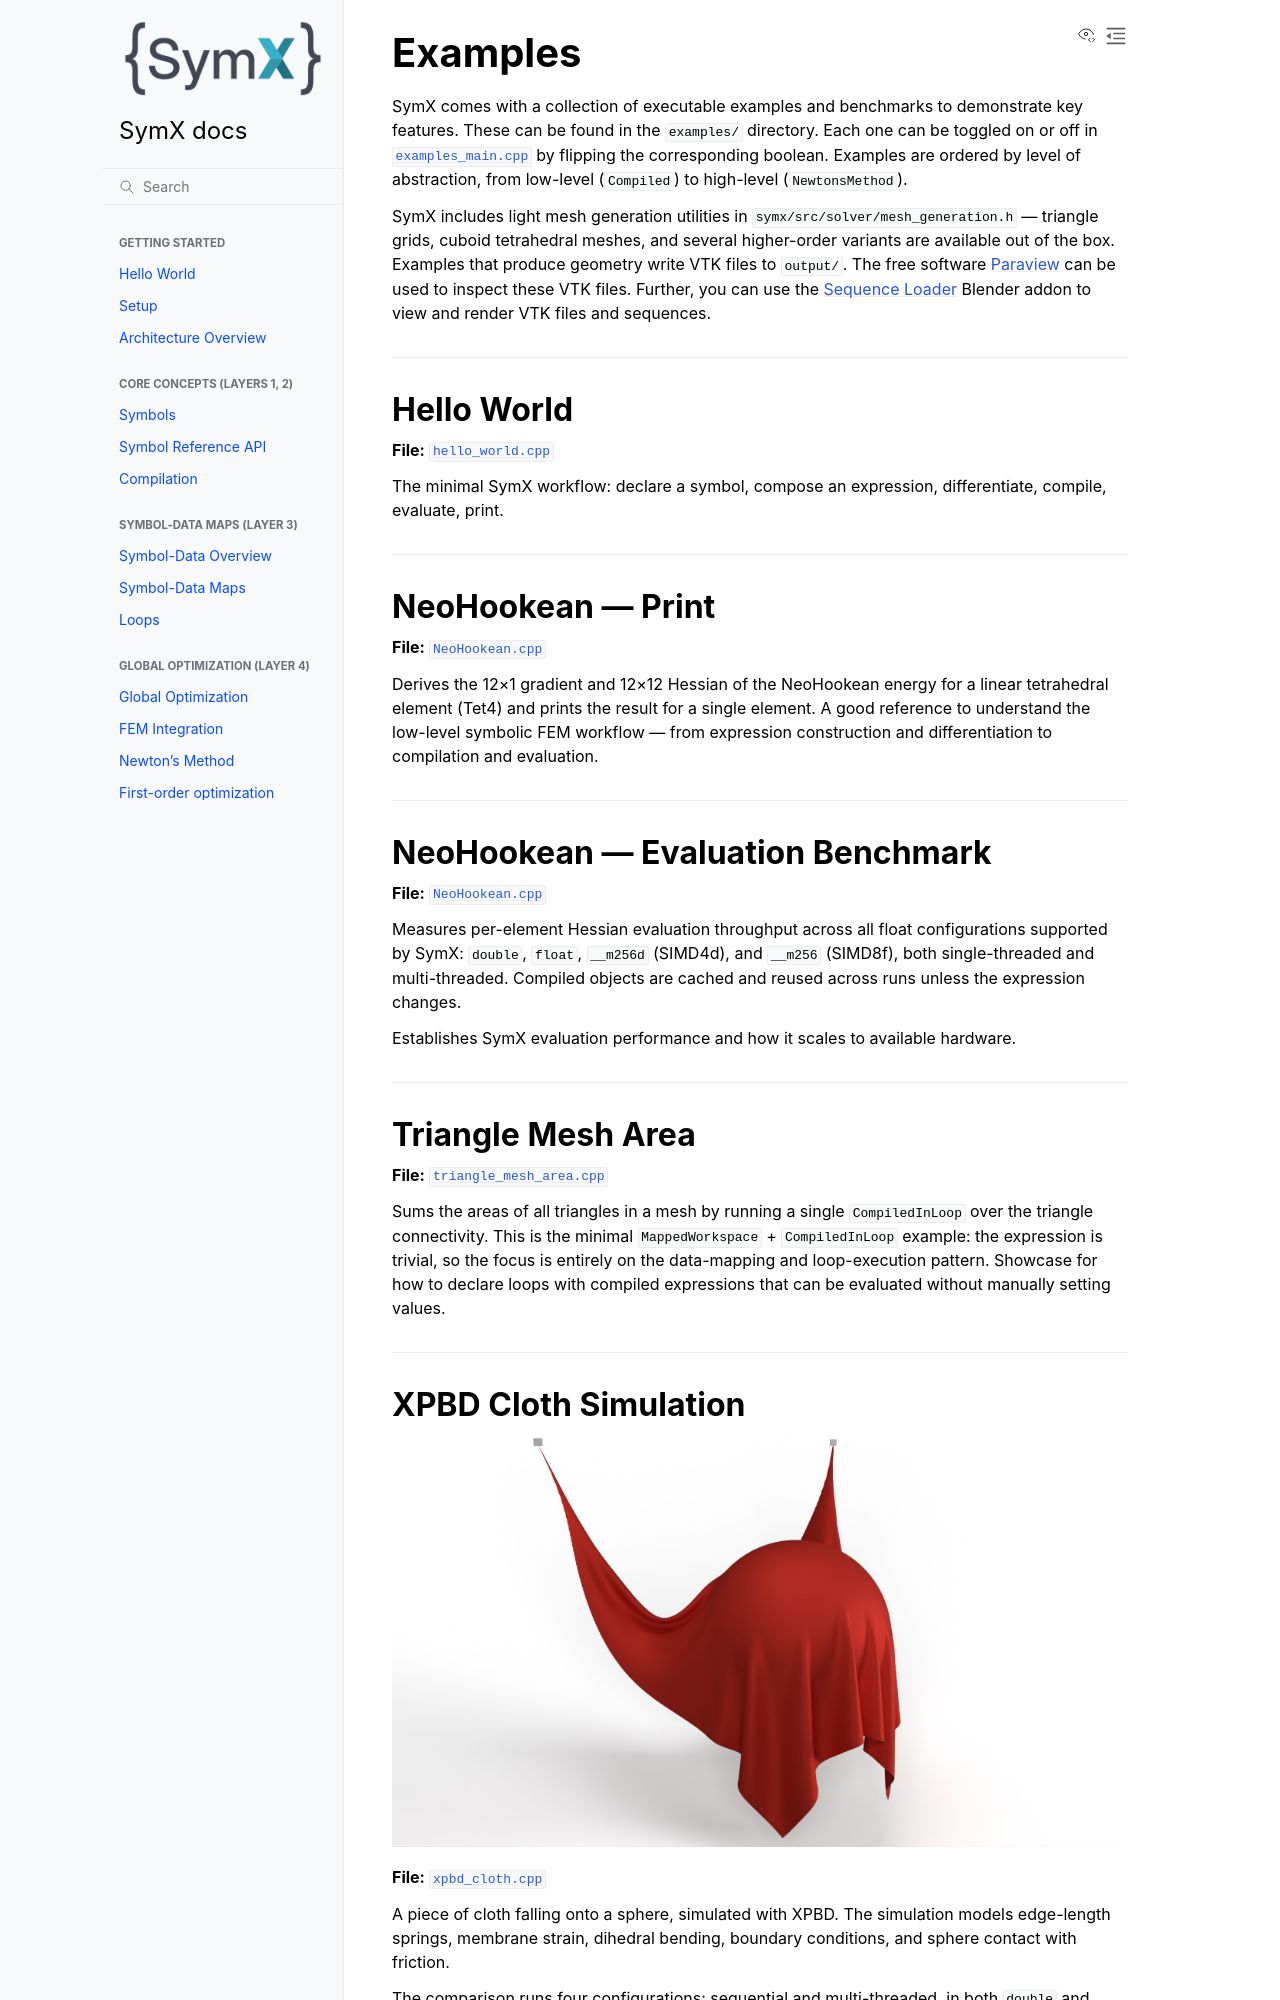

repository: InteractiveComputerGraphics/SymX · page: examples.html · generator: sphinx

# Examples
SymX comes with a collection of executable examples and benchmarks to demonstrate key features.
These can be found in the `examples/` directory.
Each one can be toggled on or off in [`examples_main.cpp`](../../examples/examples_main.cpp) by flipping the corresponding boolean.
Examples are ordered by level of abstraction, from low-level (`Compiled`) to high-level (`NewtonsMethod`).

SymX includes light mesh generation utilities in `symx/src/solver/mesh_generation.h` — triangle grids, cuboid tetrahedral meshes, and several higher-order variants are available out of the box.
Examples that produce geometry write VTK files to `output/`.
The free software [Paraview](https://www.paraview.org/) can be used to inspect these VTK files.
Further, you can use the [Sequence Loader](https://github.com/InteractiveComputerGraphics/blender-sequence-loader) Blender addon to view and render VTK files and sequences.

---

## Hello World

**File:** [`hello_world.cpp`](../../examples/hello_world.cpp)

The minimal SymX workflow: declare a symbol, compose an expression, differentiate, compile, evaluate, print.

---

## NeoHookean — Print

**File:** [`NeoHookean.cpp`](../../examples/NeoHookean.cpp)

Derives the 12×1 gradient and 12×12 Hessian of the NeoHookean energy for a linear tetrahedral element (Tet4) and prints the result for a single element.
A good reference to understand the low-level symbolic FEM workflow — from expression construction and differentiation to compilation and evaluation.

---

## NeoHookean — Evaluation Benchmark

**File:** [`NeoHookean.cpp`](../../examples/NeoHookean.cpp)

Measures per-element Hessian evaluation throughput across all float configurations supported by SymX:
`double`, `float`, `__m256d` (SIMD4d), and `__m256` (SIMD8f), both single-threaded and multi-threaded.
Compiled objects are cached and reused across runs unless the expression changes.

Establishes SymX evaluation performance and how it scales to available hardware.

---

## Triangle Mesh Area

**File:** [`triangle_mesh_area.cpp`](../../examples/triangle_mesh_area.cpp)

Sums the areas of all triangles in a mesh by running a single `CompiledInLoop` over the triangle connectivity.
This is the minimal `MappedWorkspace` + `CompiledInLoop` example: the expression is trivial, so the focus is entirely on the data-mapping and loop-execution pattern.
Showcase for how to declare loops with compiled expressions that can be evaluated without manually setting values.

---
